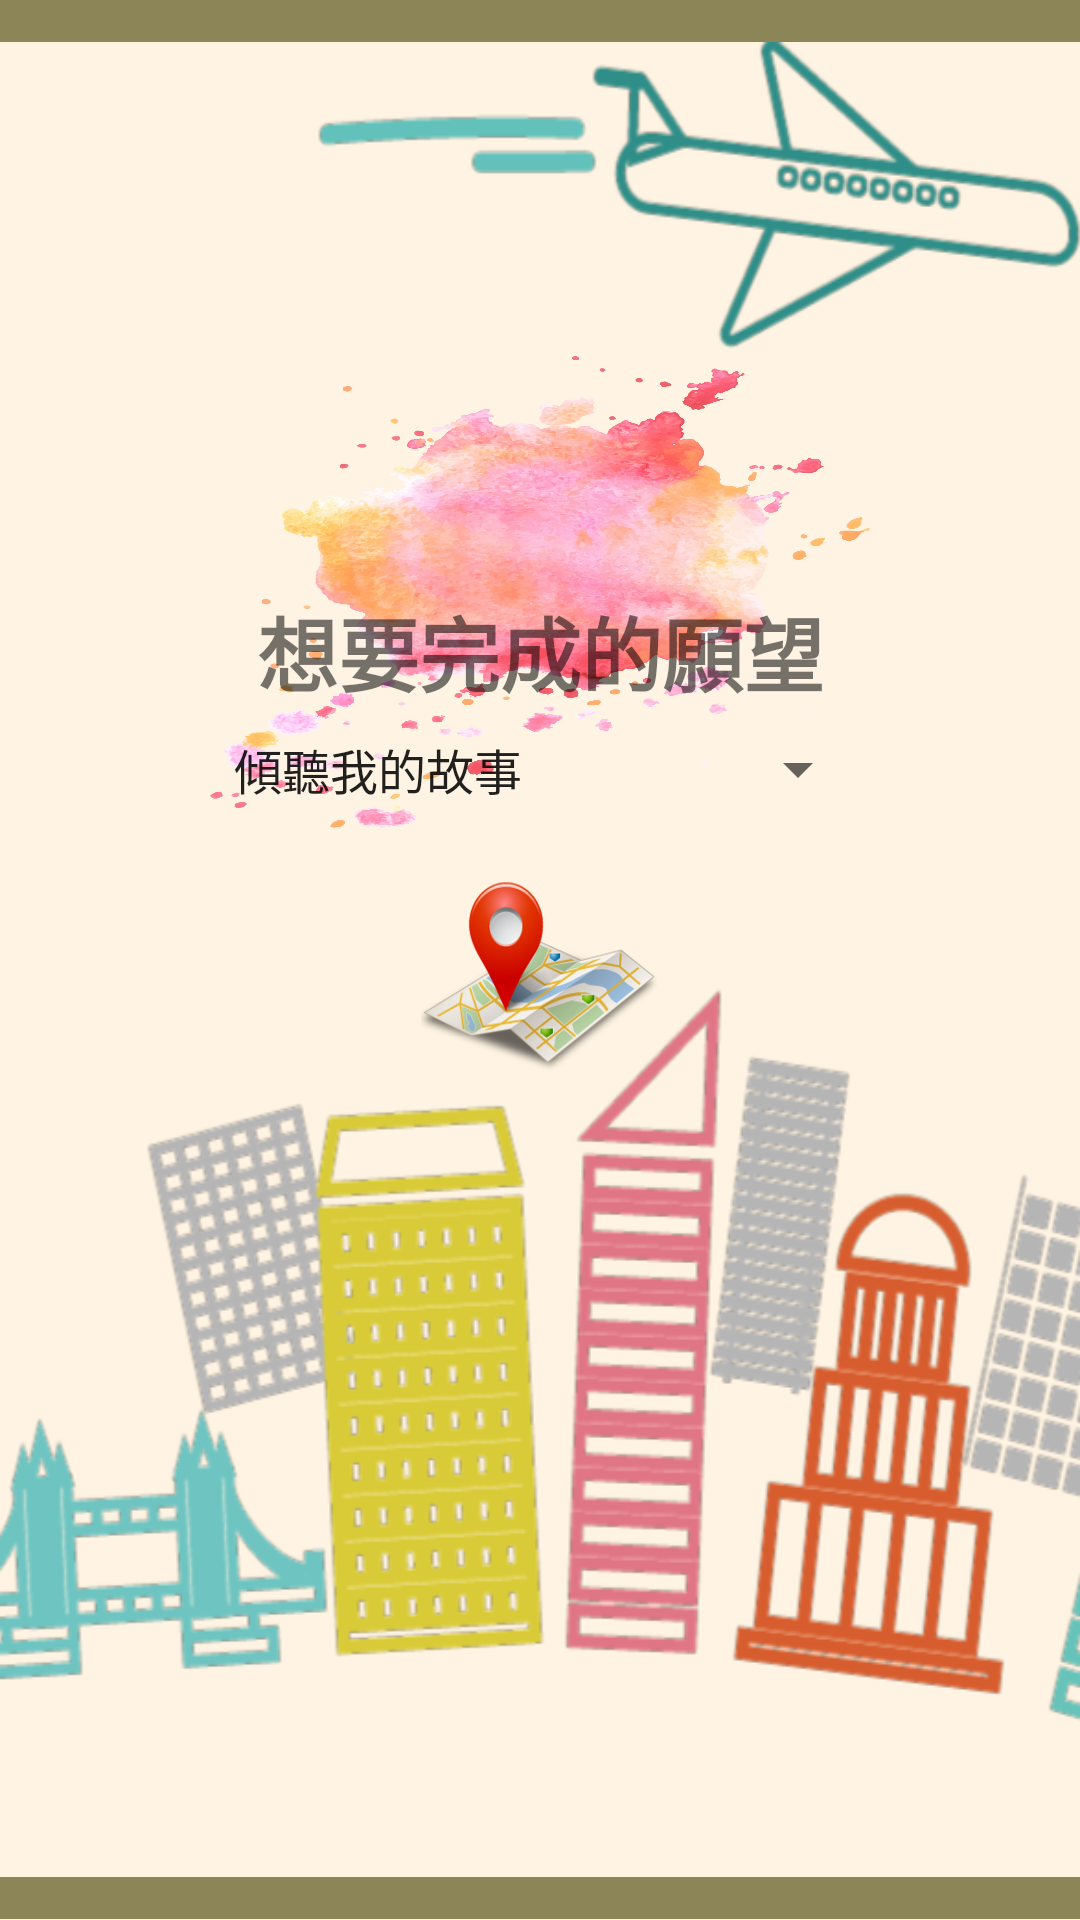

Write the Android layout XML for this screen, with the resource values it uses.
<!-- AndroidManifest.xml: application theme AppTheme.NoActionBar -->
<!-- res/layout/activity_select_issue.xml -->
<?xml version="1.0" encoding="utf-8"?>
<LinearLayout
    xmlns:android="http://schemas.android.com/apk/res/android"
    xmlns:app="http://schemas.android.com/apk/res-auto"
    xmlns:tools="http://schemas.android.com/tools"
    android:layout_width="match_parent"
    android:layout_height="match_parent"
    tools:context=".select_issue"
    android:background="#FFF4E3"
    android:orientation="vertical">

    <TextView
        android:layout_width="match_parent"
        android:layout_height="0dp"
        android:layout_weight="0.7"
        android:background="#8C8557"/>

    <LinearLayout
        android:layout_width="match_parent"
        android:layout_height="0dp"
        android:layout_weight="30"
        android:background="@drawable/isssue"
        android:orientation="vertical">


        <TextView
            android:layout_width="match_parent"
            android:layout_height="0dp"
            android:layout_weight="1.2" />

        <LinearLayout
            android:layout_width="match_parent"
            android:layout_height="0dp"
            android:layout_marginHorizontal="70dp"
            android:layout_weight="1.8"
            android:background="@mipmap/pink">

            <LinearLayout
                android:layout_width="match_parent"
                android:layout_height="match_parent"
                android:orientation="vertical">

                <LinearLayout
                    android:layout_width="match_parent"
                    android:layout_height="0dp"
                    android:layout_marginHorizontal="50dp"
                    android:layout_weight="1"
                    android:orientation="horizontal">

                    <TextView
                        android:id="@+id/name_text"
                        android:layout_width="match_parent"
                        android:layout_height="match_parent"
                        android:autoSizeTextType="uniform"
                        android:gravity="center"
                        android:textStyle="bold" />

                </LinearLayout>
                <LinearLayout
                    android:layout_width="match_parent"
                    android:layout_height="0dp"
                    android:layout_marginHorizontal="50dp"
                    android:layout_weight="1"
                    android:orientation="horizontal">

                    <TextView
                        android:id="@+id/phone__number"
                        android:layout_width="match_parent"
                        android:layout_height="match_parent"
                        android:autoSizeTextType="uniform"
                        android:gravity="center"
                        android:textStyle="bold" />

                </LinearLayout>

                <TextView
                    android:layout_width="match_parent"
                    android:layout_height="0dp"
                    android:layout_weight="1"
                    android:autoSizeTextType="uniform"
                    android:gravity="center"
                    android:text="想要完成的願望"
                    android:textStyle="bold" />

                <Spinner
                    android:id="@+id/id_spinner"
                    android:layout_width="match_parent"
                    android:layout_height="0dp"
                    android:layout_weight="1"
                    android:autoSizeTextType="uniform"
                    android:entries="@array/issue"
                    android:gravity="center"
                    android:prompt="@string/issue_title"
                    android:spinnerMode="dialog"
                    android:textStyle="bold" />

            </LinearLayout>

        </LinearLayout>

        <LinearLayout
            android:layout_width="match_parent"
            android:layout_height="0dp"
            android:layout_weight="2"
            android:orientation="vertical">

            <LinearLayout
                android:layout_width="match_parent"
                android:layout_height="0dp"
                android:layout_weight="1.2"
                android:orientation="horizontal">

                <TextView
                    android:layout_width="0dp"
                    android:layout_height="match_parent"
                    android:layout_weight="1" />

                <ImageButton
                    android:id="@+id/sort_st"
                    style="?android:attr/borderlessButtonStyle"
                    android:layout_width="0dp"
                    android:layout_height="match_parent"
                    android:layout_weight="0.8"
                    android:scaleType="fitXY"
                    android:scaleY="1.4"
                    android:src="@drawable/sort_st" />

                <TextView
                    android:layout_width="0dp"
                    android:layout_height="match_parent"
                    android:layout_weight="1" />

            </LinearLayout>

            <LinearLayout
                android:layout_width="match_parent"
                android:layout_height="0dp"
                android:layout_weight="1.3"
                android:orientation="vertical">

                <LinearLayout
                    android:layout_width="match_parent"
                    android:layout_height="0dp"
                    android:layout_weight="1"
                    android:orientation="horizontal">

                    <TextView
                        android:layout_width="0dp"
                        android:layout_height="match_parent"
                        android:layout_weight="1" />


                    <TextView
                        android:layout_width="0dp"
                        android:layout_height="match_parent"
                        android:layout_weight="1" />

                </LinearLayout>

                <TextView
                    android:layout_width="match_parent"
                    android:layout_height="0dp"
                    android:layout_weight="1" />

                <TextView
                    android:layout_width="match_parent"
                    android:layout_height="0dp"
                    android:layout_weight="1" />
            </LinearLayout>
        </LinearLayout>

        <TextView
            android:layout_width="match_parent"
            android:layout_height="0dp"
            android:layout_weight="2" />

    </LinearLayout>

    <TextView
        android:layout_width="match_parent"
        android:layout_height="0dp"
        android:layout_weight="0.7"
        android:background="#8C8557"/>

</LinearLayout>
<!-- resources referenced by this layout -->
<resources>
  <string-array name="issue">
          <item>傾聽我的故事</item>
          <item>扶著我散步</item>
          <item>陪我運動</item>
          <item>聊天</item>
          <item>下棋</item>
      </string-array>
  <!-- drawable isssue: png bitmap (drawable-v24, 162755 bytes) -->
  <!-- drawable sort_st: png bitmap (drawable-v24, 127511 bytes) -->
  <!-- mipmap pink: png bitmap (mipmap-hdpi, 750605 bytes) -->
  <string name="issue_title">伴老願望</string>
  <style name="AppTheme.NoActionBar" parent="Theme.AppCompat.Light.NoActionBar">
          
          <item name="colorPrimary">@color/colorPrimary</item>
          <item name="colorPrimaryDark">@color/colorPrimaryDark</item>
          <item name="colorAccent">@color/colorAccent</item>
      </style>
  <color name="colorPrimary">#8C8557</color>
  <color name="colorPrimaryDark">#303F9F</color>
  <color name="colorAccent">#FF4081</color>
</resources>
